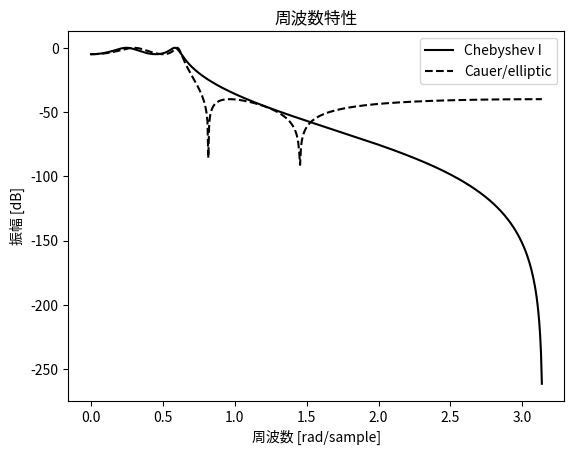

Write Python code to recreate this figure.
import numpy as np
import matplotlib.pyplot as plt
# (1)scipyとは別にimportが必要
import scipy.signal as signal

# (2)Chebyshev I型のフィルタ設計
b1, a1 = signal.iirfilter(4, Wn=0.2, rp=5, rs=40,
                          btype='lowpass', ftype='cheby1')
w1, h1 = signal.freqz(b1, a1)

# (3)Cauer/elliptic型のフィルタ設計
b2, a2 = signal.iirfilter(4, Wn=0.2, rp=5, rs=40,
                          btype='lowpass', ftype='ellip')
w2, h2 = signal.freqz(b2, a2)

# (4)フィルタの周波数特性のプロット
plt.title('周波数特性')
plt.plot(w1, 20*np.log10(np.abs(h1)), 'k-', label='Chebyshev I')
plt.plot(w2, 20*np.log10(np.abs(h2)), 'k--', label='Cauer/elliptic')
plt.legend(loc='best')
plt.ylabel('振幅 [dB]')
plt.xlabel('周波数 [rad/sample]')
plt.show()
